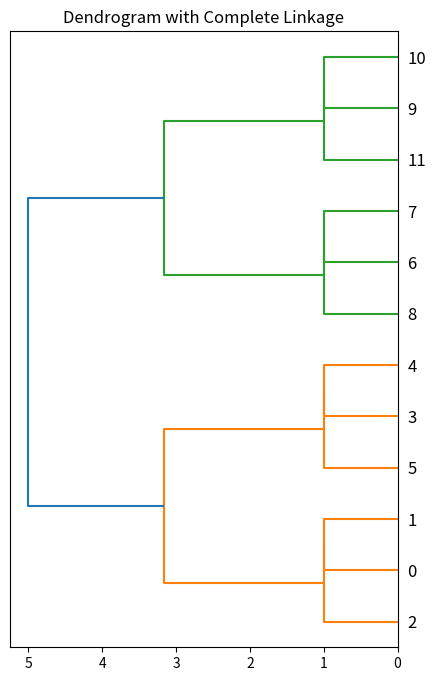

The script that saved this image:
import numpy as np
import matplotlib.pyplot as plt
from pandas import DataFrame
from scipy.cluster import hierarchy
from scipy.spatial.distance import pdist


class LinkageUnionFind:
    """Structure for fast cluster labeling in unsorted dendrogram."""
#     cdef int[:] parent
#     cdef int[:] size
#     cdef int next_label

    def __init__(self, n):
        self.parent = np.arange(2 * n - 1)
        self.next_label = n
        self.size = np.ones(2 * n - 1)

    def merge(self, x, y):
        self.parent[x] = self.next_label
        self.parent[y] = self.next_label
        size = self.size[x] + self.size[y]
        self.size[self.next_label] = size
        self.next_label += 1
        return size

    def find(self, x):
        p = x

        while self.parent[x] != x:
            x = self.parent[x]

        while self.parent[p] != x:
            p, self.parent[p] = self.parent[p], x

        return x


def label(Z, n):
    """Correctly label clusters in unsorted dendrogram."""
    uf = LinkageUnionFind(n)
    for i in range(n - 1):
        x, y = int(Z[i, 0]), int(Z[i, 1])
        x_root, y_root = uf.find(x), uf.find(y)
        if x_root < y_root:
            Z[i, 0], Z[i, 1] = x_root, y_root
        else:
            Z[i, 0], Z[i, 1] = y_root, x_root
        Z[i, 3] = uf.merge(x_root, y_root)



def condensed_index(n, i, j):
    """
    Calculate the condensed index of element (i, j) in an n x n condensed
    matrix.
    """
    if i < j:
        return int(round(n * i - (i * (i + 1) / 2) + (j - i - 1)))
    elif i > j:
        return int(round(n * j - (j * (j + 1) / 2) + (i - j - 1)))


# def nn_chain(dists, n, method):
def minimax(dists):
    """Perform hierarchy clustering using nearest-neighbor chain algorithm.
    Parameters
    ----------
    dists : ndarray
        A condensed matrix stores the pairwise distances of the observations.
    Returns
    -------
    Z : ndarray, shape (n - 1, 4)
        Computed linkage matrix.
    """
    n = int((np.sqrt(8*len(dists) + 1) + 1)/2)

    Z_arr = np.empty((n - 1, 4))
    Z = Z_arr

    D = dists.copy()  # Distances between clusters.
    size = np.ones(n, dtype=np.intc)  # Sizes of clusters.

    indices = [set([i]) for i in range(n)]

#     new_dist = linkage_methods[method]

    # Variables to store neighbors chain.
    cluster_chain = np.ndarray(n, dtype=np.intc)
    chain_length = 0

#     cdef int i, j, k, x, y, nx, ny, ni
#     cdef double dist, current_min

    for k in range(n - 1):
        if chain_length == 0:
            chain_length = 1
            for i in range(n):
                if size[i] > 0:
                    cluster_chain[0] = i
                    break

        # Go through chain of neighbors until two mutual neighbors are found.
        while True:
            x = cluster_chain[chain_length - 1]

            # We want to prefer the previous element in the chain as the
            # minimum, to avoid potentially going in cycles.
            if chain_length > 1:
                y = cluster_chain[chain_length - 2]
                current_min = D[condensed_index(n, x, y)]
            else:
                current_min = np.inf   # NPY_INFINITYF

            for i in range(n):
                if size[i] == 0 or x == i:
                    continue

                dist = D[condensed_index(n, x, i)]
                if dist < current_min:
                    current_min = dist
                    y = i

            if chain_length > 1 and y == cluster_chain[chain_length - 2]:
                break

            cluster_chain[chain_length] = y
            chain_length += 1

        # Merge clusters x and y and pop them from stack.
        chain_length -= 2

        # This is a convention used in fastcluster.
        if x > y:
            x, y = y, x

        # get the original numbers of points in clusters x and y
        nx = size[x]
        ny = size[y]

        # Record the new node.
        Z[k, 0] = x
        Z[k, 1] = y
        Z[k, 2] = current_min
        Z[k, 3] = nx + ny
        size[x] = 0  # Cluster x will be dropped.
        size[y] = nx + ny  # Cluster y will be replaced with the new cluster

        indices[y] |= indices[x]
        indices[x] = set()

        # Update the distance matrix.
        for i in range(n):
            ni = size[i]
            if ni == 0 or i == y:
                continue
                
            # D[condensed_index(n, i, y)] = max(D[condensed_index(n, i, x)], D[condensed_index(n, i, y)])  # complete linkage
            
            all_indices = indices[y] | indices[i]
            D[condensed_index(n, i, y)] = min(max(dists[condensed_index(n, j, k)] if j!=k else 0 for k in all_indices) for j in all_indices)

    # Sort Z by cluster distances.
    order = np.argsort(Z_arr[:, 2], kind='mergesort')
    Z_arr = Z_arr[order]

    # Find correct cluster labels inplace.
    label(Z_arr, n)

    return Z_arr


if __name__ == "__main__":
    X = [[0, 0], [0, 1], [1, 0], [0, 4], [0, 3], [1, 4], [4, 0], [3, 0], [4, 1], [4, 4], [3, 4], [4, 3]]
    Z = minimax(pdist(X))

    fig, ax = plt.subplots(1, 1, figsize=(5, 8))
    hierarchy.dendrogram(Z, ax=ax, orientation='left')
    ax.set(title='Dendrogram with Complete Linkage')
    plt.show()

    print(DataFrame(Z))
